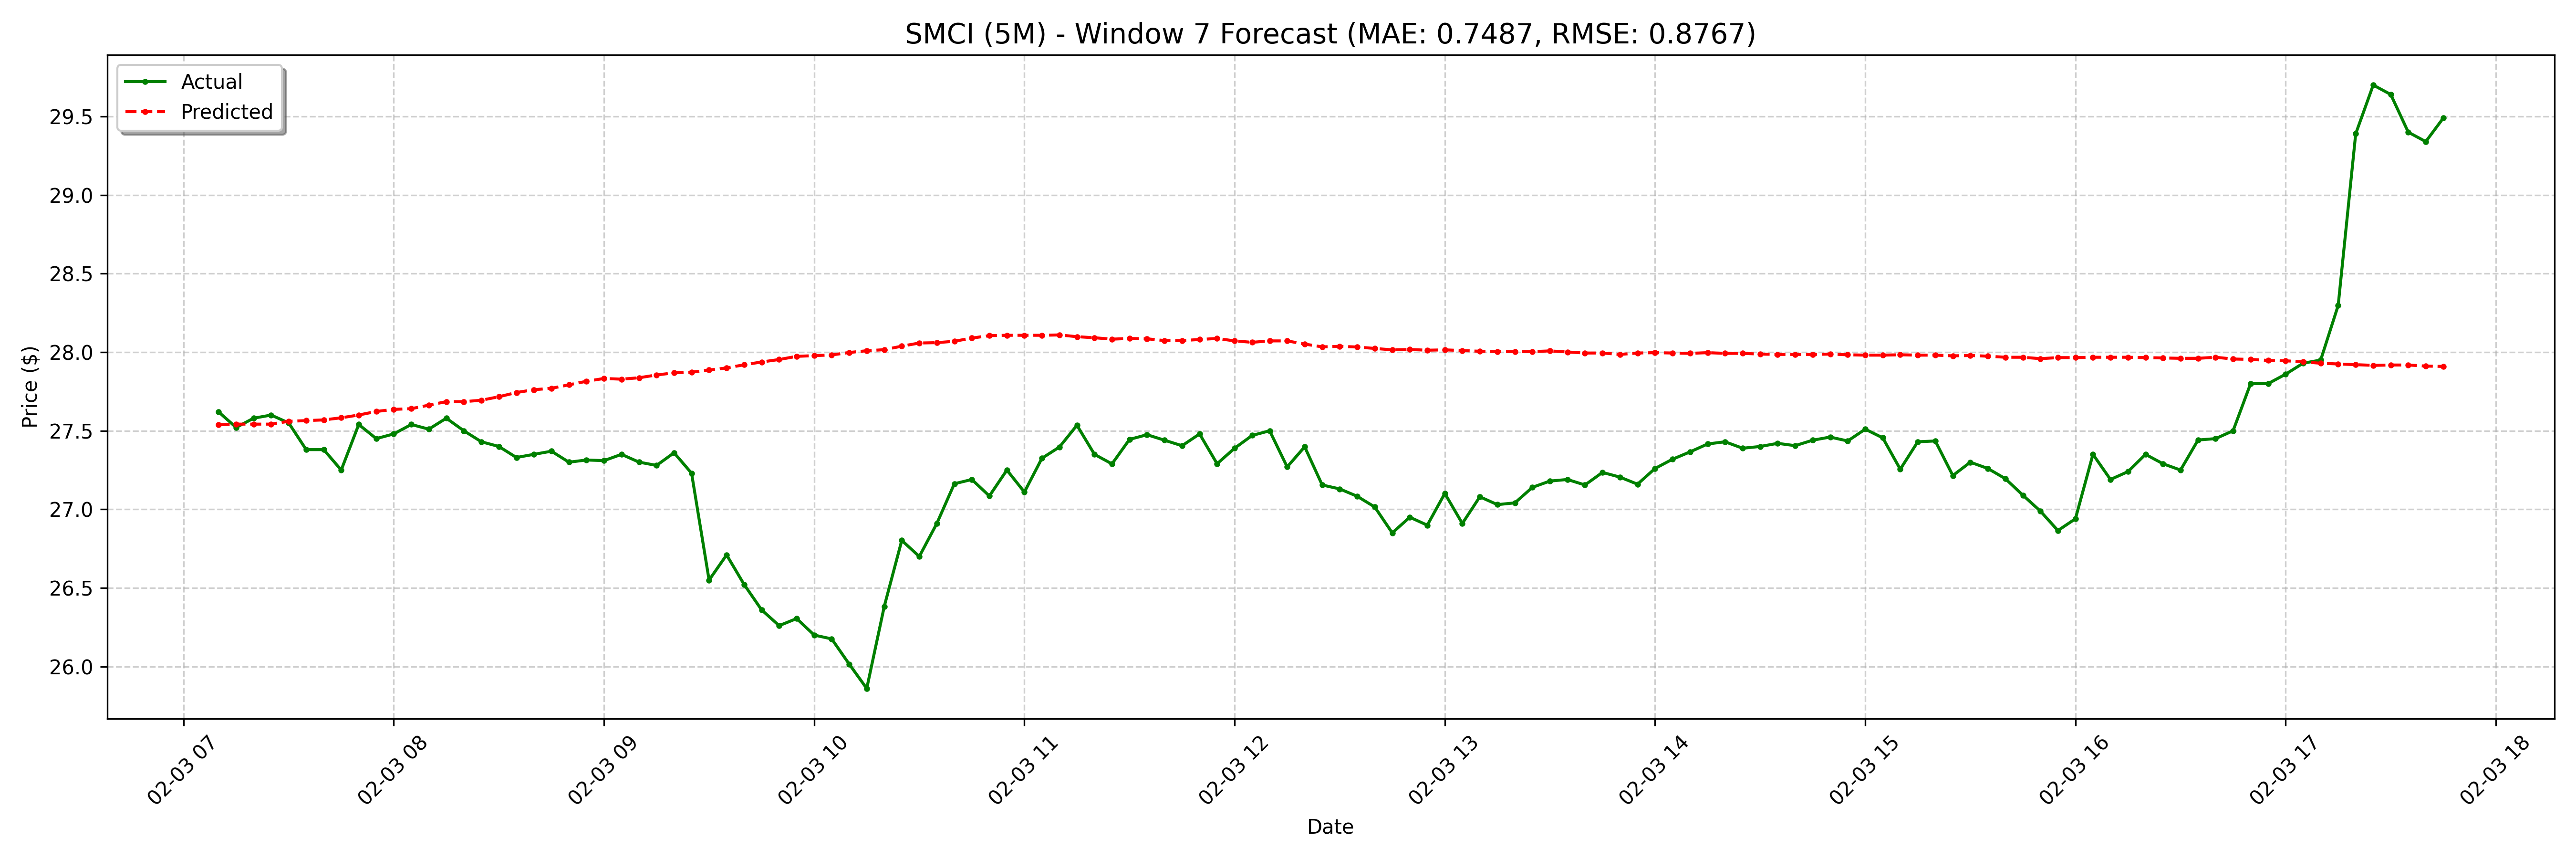

The file beside this chart, header and first rows:
date, actual, forecast
2025-02-03 07:10:00-05:00, 27.62, 27.54
2025-02-03 07:15:00-05:00, 27.52, 27.54
2025-02-03 07:20:00-05:00, 27.58, 27.54
2025-02-03 07:25:00-05:00, 27.6, 27.54
2025-02-03 07:30:00-05:00, 27.55, 27.56
2025-02-03 07:35:00-05:00, 27.38, 27.56
2025-02-03 07:40:00-05:00, 27.38, 27.57
2025-02-03 07:45:00-05:00, 27.25, 27.58
2025-02-03 07:50:00-05:00, 27.54, 27.6
2025-02-03 07:55:00-05:00, 27.45, 27.62
2025-02-03 08:00:00-05:00, 27.48, 27.64
2025-02-03 08:05:00-05:00, 27.54, 27.64
2025-02-03 08:10:00-05:00, 27.51, 27.66
2025-02-03 08:15:00-05:00, 27.58, 27.69
2025-02-03 08:20:00-05:00, 27.5, 27.69
2025-02-03 08:25:00-05:00, 27.43, 27.69
2025-02-03 08:30:00-05:00, 27.4, 27.72
2025-02-03 08:35:00-05:00, 27.33, 27.74
2025-02-03 08:40:00-05:00, 27.35, 27.76
2025-02-03 08:45:00-05:00, 27.37, 27.77
2025-02-03 08:50:00-05:00, 27.3, 27.79
2025-02-03 08:55:00-05:00, 27.31, 27.81
2025-02-03 09:00:00-05:00, 27.31, 27.83
2025-02-03 09:05:00-05:00, 27.35, 27.83
2025-02-03 09:10:00-05:00, 27.3, 27.84
2025-02-03 09:15:00-05:00, 27.28, 27.86
2025-02-03 09:20:00-05:00, 27.36, 27.87
2025-02-03 09:25:00-05:00, 27.23, 27.87
2025-02-03 09:30:00-05:00, 26.55, 27.89
2025-02-03 09:35:00-05:00, 26.71, 27.9
2025-02-03 09:40:00-05:00, 26.52, 27.92
2025-02-03 09:45:00-05:00, 26.36, 27.94
2025-02-03 09:50:00-05:00, 26.26, 27.95
2025-02-03 09:55:00-05:00, 26.3, 27.97
2025-02-03 10:00:00-05:00, 26.2, 27.98
2025-02-03 10:05:00-05:00, 26.18, 27.98
2025-02-03 10:10:00-05:00, 26.02, 28
2025-02-03 10:15:00-05:00, 25.86, 28.01
2025-02-03 10:20:00-05:00, 26.38, 28.02
2025-02-03 10:25:00-05:00, 26.8, 28.04
2025-02-03 10:30:00-05:00, 26.7, 28.06
2025-02-03 10:35:00-05:00, 26.91, 28.06
2025-02-03 10:40:00-05:00, 27.16, 28.07
2025-02-03 10:45:00-05:00, 27.19, 28.09
2025-02-03 10:50:00-05:00, 27.09, 28.11
2025-02-03 10:55:00-05:00, 27.25, 28.11
2025-02-03 11:00:00-05:00, 27.11, 28.11
2025-02-03 11:05:00-05:00, 27.32, 28.11
2025-02-03 11:10:00-05:00, 27.4, 28.11
2025-02-03 11:15:00-05:00, 27.54, 28.1
2025-02-03 11:20:00-05:00, 27.35, 28.09
2025-02-03 11:25:00-05:00, 27.29, 28.08
2025-02-03 11:30:00-05:00, 27.45, 28.09
2025-02-03 11:35:00-05:00, 27.48, 28.09
2025-02-03 11:40:00-05:00, 27.44, 28.07
2025-02-03 11:45:00-05:00, 27.4, 28.07
2025-02-03 11:50:00-05:00, 27.48, 28.08
2025-02-03 11:55:00-05:00, 27.29, 28.09
2025-02-03 12:00:00-05:00, 27.39, 28.07
2025-02-03 12:05:00-05:00, 27.47, 28.06
... 68 more rows
